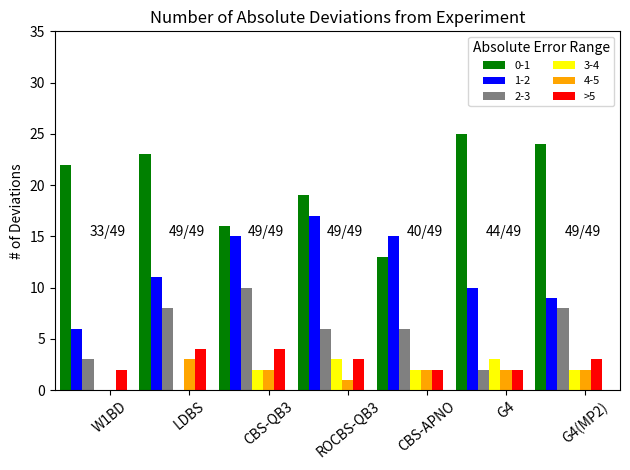

Generate this figure with matplotlib:
# Bar chart for number of errors in composite chemistry methods
# from experiment

import numpy as np
import matplotlib.pyplot as plt

N = 7
labels = ('W1BD', 'LDBS', 'CBS-QB3', 'ROCBS-QB3', 'CBS-APNO', 'G4', 'G4(MP2)')
error_01 = (22, 23, 16, 19, 13, 25, 24)
error_12 = (6, 11, 15, 17, 15, 10, 9)
error_23 = (3, 8, 10, 6, 6, 2, 8)
error_34 = (0, 0, 2, 3, 2, 3, 2)
error_45 = (0, 3, 2, 1, 2, 2, 2)
error_5p = (2, 4, 4, 3, 2, 2, 3)
zeros = (0, 0, 0, 0, 0, 0, 0)

ind = np.arange(N)# the x locations for the groups
width = 0.14       # the width of the bars

fig, ax = plt.subplots()
rects1 = ax.bar(ind, error_01, width, color='green')
rects2 = ax.bar(ind + width, error_12, width, color='blue')
rects3 = ax.bar(ind + 2*width, error_23, width, color='grey')
rects4 = ax.bar(ind + 3*width, error_34, width, color='yellow')
rects5 = ax.bar(ind + 4*width, error_45, width, color='orange')
rects6 = ax.bar(ind + 5*width, error_5p, width, color='red')
rects7 = ax.bar(ind + 6*width, zeros, width, color='black')


# add some text for labels, title and axes ticks
ax.set_ylabel('# of Deviations')
ax.set_title('Number of Absolute Deviations from Experiment')
ax.set_xticks(ind + width*4)
ax.set_xticklabels((labels[0],labels[1],labels[2],labels[3],
                    labels[4],labels[5],labels[6]), rotation=40)

ax.legend(('0-1', '1-2', '2-3', '3-4', '4-5', '>5'),title='Absolute Error Range',fancybox=True,fontsize='8',loc=0,ncol=2)

# add some additional labels
ax.annotate('33/49',(0.3,15))
ax.annotate('49/49',(1.3,15))
ax.annotate('49/49',(2.3,15))
ax.annotate('49/49',(3.3,15))
ax.annotate('40/49',(4.3,15))
ax.annotate('44/49',(5.3,15))
ax.annotate('49/49',(6.3,15))

# plot and save fig
plt.ylim(0,35)
plt.xlim(-0.14,N)
plt.tight_layout()
plt.show()

#\fig.savefig("bde-barchart.png", dpi = (400))
